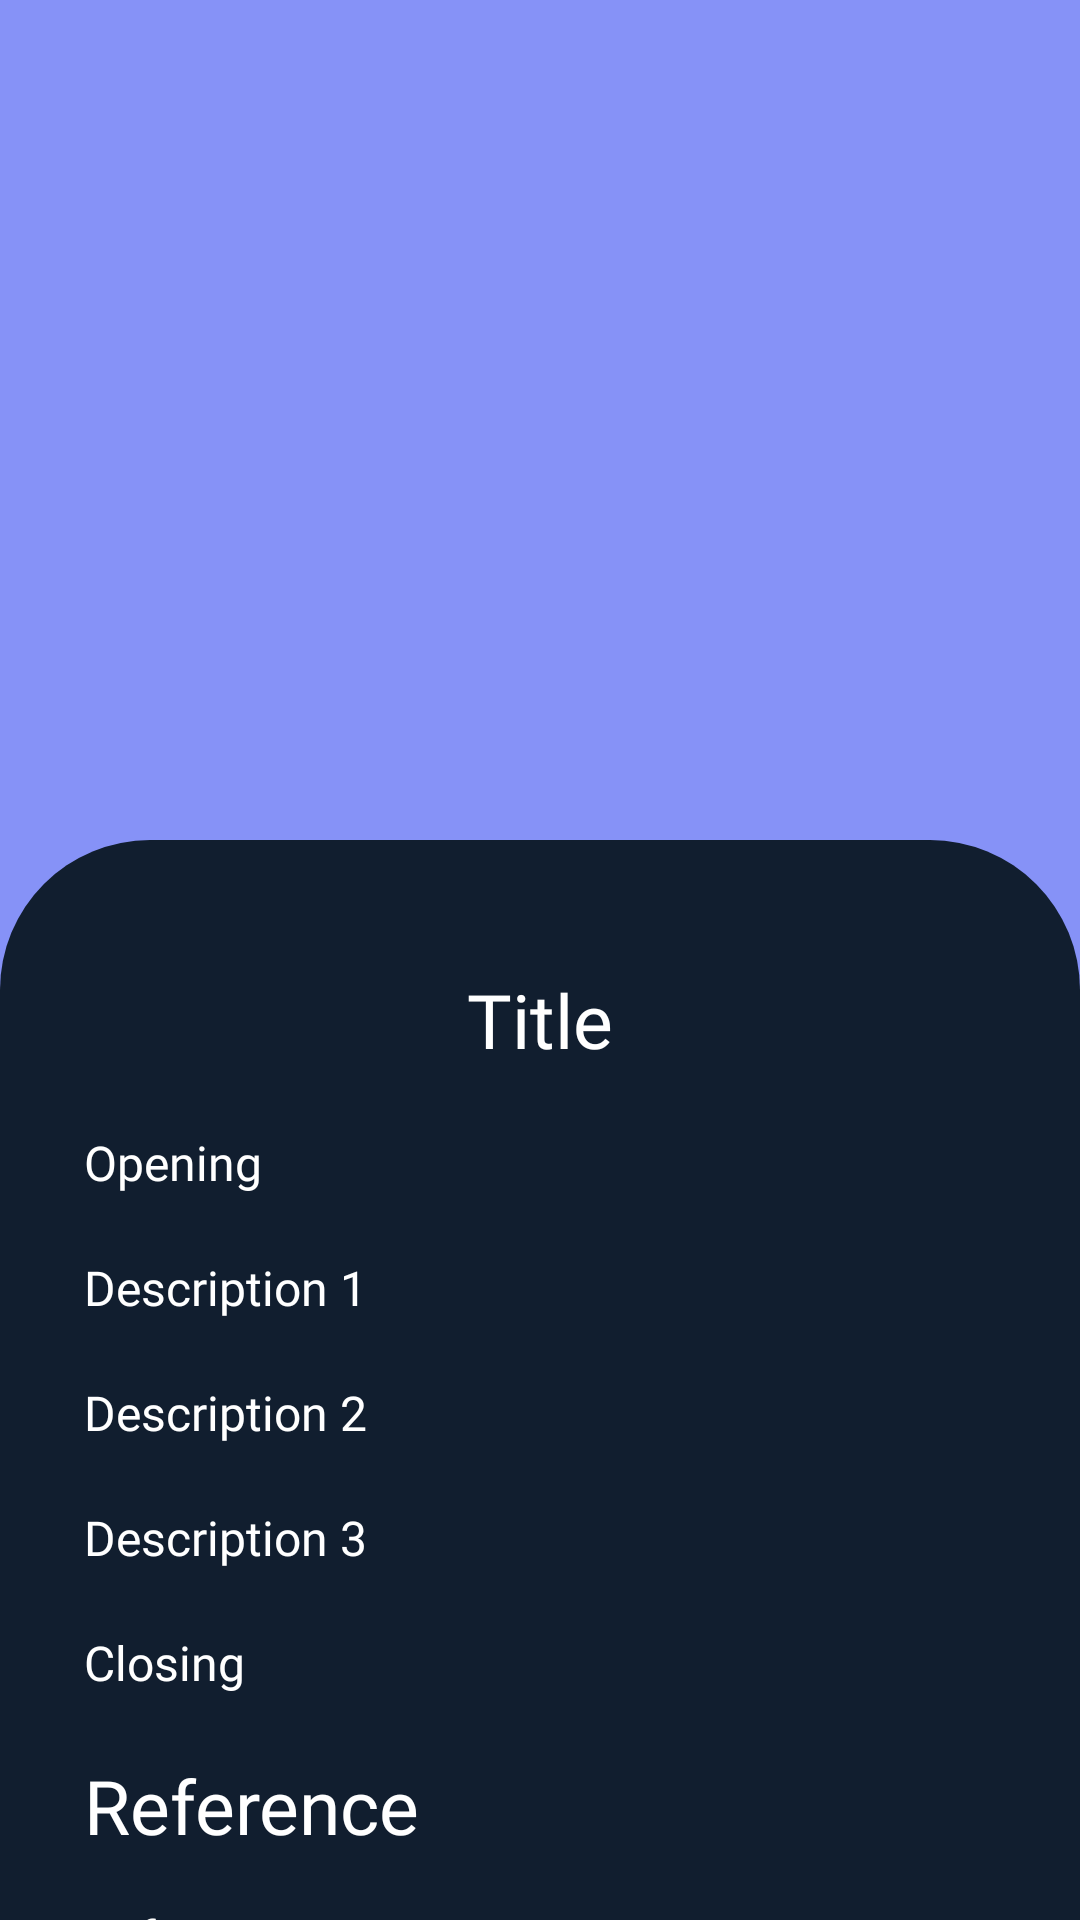

Layout XML and referenced resources for this Android screen:
<!-- AndroidManifest.xml: application theme Theme.PersonalSafetyGuard -->
<!-- res/layout/activity_detail_lesson.xml -->
<?xml version="1.0" encoding="utf-8"?>
<androidx.coordinatorlayout.widget.CoordinatorLayout xmlns:android="http://schemas.android.com/apk/res/android"
    xmlns:app="http://schemas.android.com/apk/res-auto"
    xmlns:tools="http://schemas.android.com/tools"
    android:layout_width="match_parent"
    android:layout_height="match_parent"
    android:background="@color/lavender"
    tools:context=".learnPage.DetailLesson">

    <com.google.android.material.appbar.AppBarLayout
        android:id="@+id/appbar"
        android:layout_width="match_parent"
        android:layout_height="280dp"
        android:backgroundTint="@color/lavender"
        android:fitsSystemWindows="true">

        <com.google.android.material.appbar.CollapsingToolbarLayout
            android:id="@+id/collapsing_toolbar"
            android:layout_width="match_parent"
            android:layout_height="match_parent"
            android:background="@color/lavender"
            android:fitsSystemWindows="true"
            app:contentScrim="@color/lavender"
            app:layout_scrollFlags="scroll|snap|exitUntilCollapsed"
            >

            <ImageView
                android:id="@+id/img_item"
                android:layout_width="match_parent"
                android:layout_height="match_parent"
                tools:srcCompat="@tools:sample/avatars"
                app:layout_collapseMode="parallax" />

            <androidx.appcompat.widget.Toolbar
                android:id="@+id/toolbar"
                android:layout_width="match_parent"
                android:layout_height="?attr/actionBarSize"
                app:layout_collapseMode="pin" />

        </com.google.android.material.appbar.CollapsingToolbarLayout>

    </com.google.android.material.appbar.AppBarLayout>

    <androidx.core.widget.NestedScrollView
        android:layout_width="match_parent"
        android:layout_height="match_parent"
        android:background="@drawable/slidebg"
        android:padding="28dp"
        app:layout_behavior="com.google.android.material.appbar.AppBarLayout$ScrollingViewBehavior">

        <LinearLayout
            android:layout_width="match_parent"
            android:layout_height="match_parent"
            android:orientation="vertical">

            <TextView
                android:id="@+id/tv_item_title"
                android:layout_width="match_parent"
                android:layout_height="match_parent"
                android:fontFamily="@font/petrona"
                android:justificationMode="inter_word"
                android:text="Title"
                android:layout_marginBottom="20dp"
                android:layout_marginTop="15dp"
                android:gravity="center_horizontal"
                android:textColor="@color/white"
                android:textSize="25sp" />

            <TextView
                android:id="@+id/tv_item_open"
                android:layout_width="match_parent"
                android:layout_height="match_parent"
                android:fontFamily="@font/poppins"
                android:justificationMode="inter_word"
                android:text="Opening"
                android:textColor="@color/white"
                android:textSize="16sp" />

            <TextView
                android:id="@+id/tv_item_desc1"
                android:layout_width="match_parent"
                android:layout_height="match_parent"
                android:fontFamily="@font/poppins"
                android:justificationMode="inter_word"
                android:layout_marginTop="20dp"
                android:text="Description 1"
                android:textColor="@color/white"
                android:textSize="16sp" />

            <TextView
                android:id="@+id/tv_item_desc2"
                android:layout_width="match_parent"
                android:layout_height="match_parent"
                android:layout_gravity="left"
                android:layout_marginTop="20dp"
                android:fontFamily="@font/poppins"
                android:justificationMode="inter_word"
                android:text="Description 2"
                android:textColor="@color/white"
                android:textSize="16sp" />

            <TextView
                android:id="@+id/tv_item_desc3"
                android:layout_width="match_parent"
                android:layout_height="match_parent"
                android:layout_gravity="left"
                android:fontFamily="@font/poppins"
                android:layout_marginTop="20dp"
                android:justificationMode="inter_word"
                android:text="Description 3"
                android:textColor="@color/white"
                android:textSize="16sp" />

            <TextView
                android:id="@+id/tv_item_closing"
                android:layout_width="match_parent"
                android:layout_height="match_parent"
                android:layout_gravity="left"
                android:fontFamily="@font/poppins"
                android:layout_marginTop="20dp"
                android:justificationMode="inter_word"
                android:text="Closing"
                android:textColor="@color/white"
                android:textSize="16sp" />

            <TextView
                android:id="@+id/tv_item_title_reference"
                android:layout_width="match_parent"
                android:layout_height="match_parent"
                android:layout_gravity="left"
                android:fontFamily="@font/petrona"
                android:layout_marginTop="20dp"
                android:justificationMode="inter_word"
                android:text="Reference"
                android:textColor="@color/white"
                android:textSize="25sp" />

            <TextView
                android:id="@+id/tv_item_reference1"
                android:layout_width="match_parent"
                android:layout_height="match_parent"
                android:fontFamily="@font/nunito"
                android:justificationMode="inter_word"
                android:layout_marginTop="16dp"
                android:text="Reference 1"
                android:textColor="@color/white"
                android:textSize="16sp" />

            <TextView
                android:id="@+id/tv_item_reference2"
                android:layout_width="match_parent"
                android:layout_height="match_parent"
                android:layout_gravity="left"
                android:fontFamily="@font/nunito"
                android:justificationMode="inter_word"
                android:text="Reference 2"
                android:layout_marginTop="16dp"
                android:textColor="@color/white"
                android:textSize="16sp" />

            <TextView
                android:id="@+id/tv_item_reference3"
                android:layout_width="match_parent"
                android:layout_height="match_parent"
                android:layout_gravity="left"
                android:fontFamily="@font/nunito"
                android:layout_marginTop="16dp"
                android:justificationMode="inter_word"
                android:text="Reference 3"
                android:textColor="@color/white"
                android:textSize="16sp" />

            <TextView
                android:id="@+id/tv_item_reference4"
                android:layout_width="match_parent"
                android:layout_height="match_parent"
                android:layout_gravity="left"
                android:fontFamily="@font/nunito"
                android:layout_marginTop="16dp"
                android:justificationMode="inter_word"
                android:text="Reference 4"
                android:textColor="@color/white"
                android:layout_marginBottom="20dp"
                android:textSize="16sp" />



        </LinearLayout>

    </androidx.core.widget.NestedScrollView>

</androidx.coordinatorlayout.widget.CoordinatorLayout>
<!-- resources referenced by this layout -->
<resources>
  <color name="lavender">#8692f7</color>
  <color name="white">#FFFFFFFF</color>
  <!-- drawable slidebg (drawable) -->
  <?xml version="1.0" encoding="utf-8"?>
  <shape xmlns:android="http://schemas.android.com/apk/res/android">
  
      <solid android:color="#111E2F"/>
      <corners android:topLeftRadius="50dp"
          android:topRightRadius="50dp"/>
  
  </shape>
  <style name="Theme.PersonalSafetyGuard">
          <item name="android:windowSharedElementsUseOverlay">false</item>
          <item name="android:windowContentTransitions">true</item>
  
          <item name="android:windowExitTransition">@transition/activity_main_exit</item>
          <item name="android:windowReenterTransition">@transition/activity_main_reenter</item>
      </style>
</resources>
